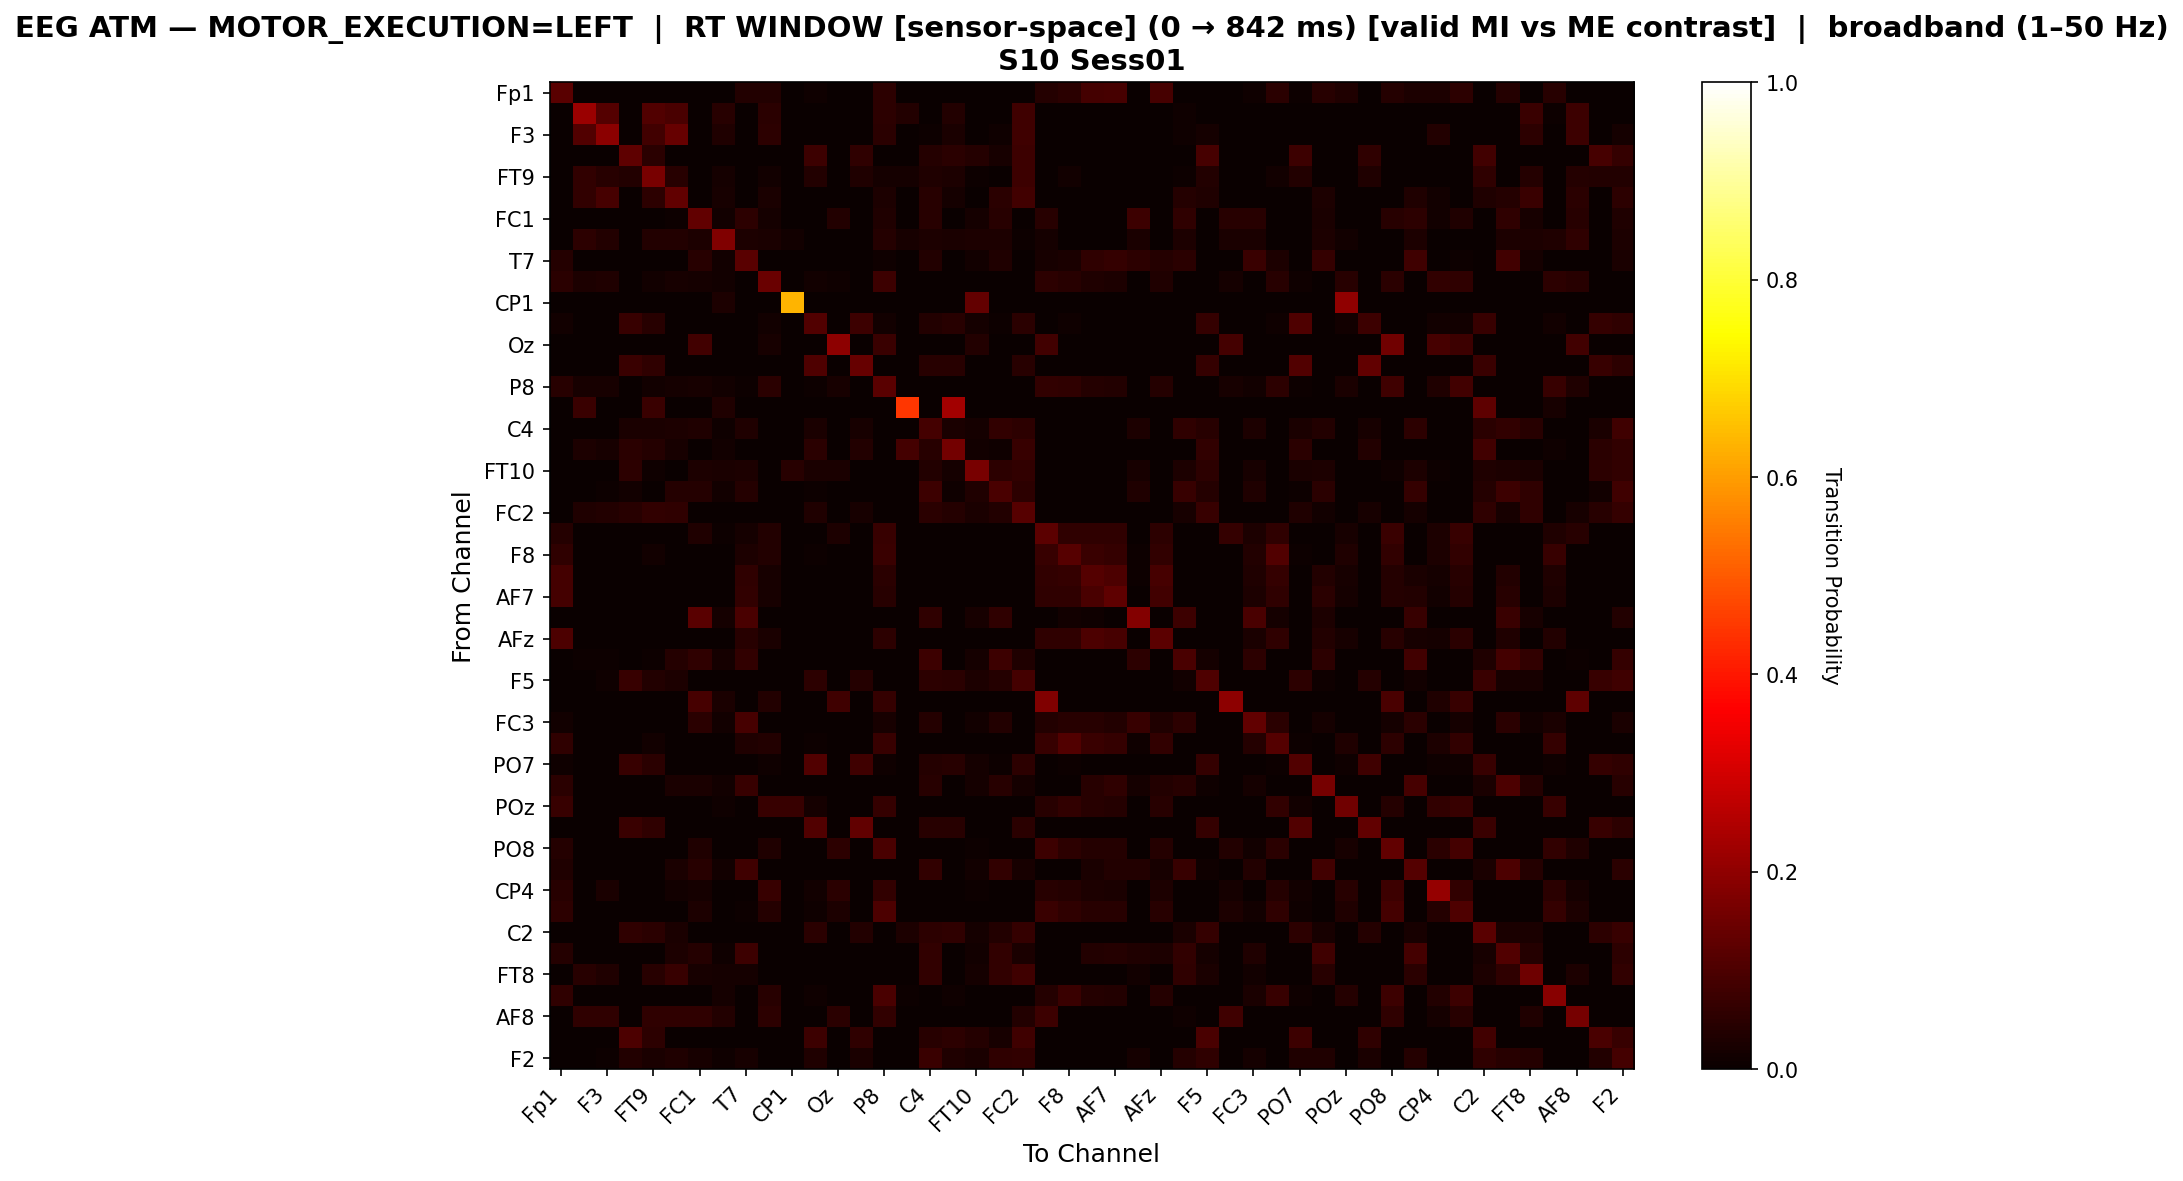

Data behind this chart, as committed beside it:
, Fp1, Fz, F3, F7, FT9, FC5, FC1, C3, T7, TP9, CP1, O1, Oz, O2, P8, TP10, C4, T8, FT10, FC6, FC2, F4, F8
Fp1, 0.1182, 0.0, 0.0, 0.0, 0.0, 0.0, 0.0, 0.0, 0.03848, 0.03523, 0.0, 0.009272, 0.0, 0.0, 0.05192, 0.0, 0.0, 0.0, 0.0, 0.0, 0.0, 0.04172, 0.04914
Fz, 0.0, 0.2152, 0.1117, 0.0, 0.1086, 0.09594, 0.0, 0.04416, 0.0, 0.04975, 0.0, 0.0, 0.0, 0.0, 0.05127, 0.03807, 0.0, 0.03807, 0.0, 0.0, 0.07868, 0.0, 0.0005076
F3, 0.0, 0.1083, 0.1948, 0.0, 0.084, 0.1397, 0.0, 0.03181, 0.0, 0.05268, 0.0, 0.0, 0.0, 0.0, 0.0502, 0.0, 0.003976, 0.02734, 0.0, 0.01143, 0.08201, 0.0, 0.0
F7, 0.0, 0.0, 0.0, 0.1263, 0.05067, 0.0, 0.0, 0.0, 0.0, 0.0, 0.0, 0.07492, 0.0, 0.05718, 0.0, 0.0, 0.04198, 0.04814, 0.03981, 0.01954, 0.07673, 0.0, 0.0
FT9, 0.0, 0.0589, 0.04685, 0.03836, 0.1668, 0.04493, 0.0, 0.01753, 0.0, 0.01342, 0.0, 0.03836, 0.0, 0.03397, 0.01753, 0.01918, 0.03151, 0.03068, 0.004384, 0.0, 0.07616, 0.0, 0.01425
FC5, 0.0, 0.06034, 0.09036, 0.0, 0.05172, 0.1299, 0.003831, 0.02043, 0.0006386, 0.02395, 0.0, 0.0, 0.0, 0.0, 0.02874, 0.0, 0.0431, 0.01788, 0.0, 0.04789, 0.08493, 0.0, 0.0
FC1, 0.0, 0.0, 0.0, 0.0, 0.0, 0.004112, 0.1304, 0.01557, 0.05198, 0.01703, 0.0, 0.0, 0.03847, 0.0, 0.03172, 0.0, 0.0467, 0.0, 0.01791, 0.04464, 0.0, 0.04552, 0.0
C3, 0.0, 0.05171, 0.03719, 0.0, 0.03719, 0.03719, 0.0308, 0.1784, 0.0308, 0.02499, 0.01278, 0.0, 0.0, 0.0, 0.04126, 0.01976, 0.0308, 0.02382, 0.0308, 0.0308, 0.006392, 0.01743, 0.0
T7, 0.03968, 0.0, 0.0, 0.0, 0.0, 0.0009797, 0.04384, 0.01298, 0.12, 0.0, 0.0, 0.0, 0.0, 0.0, 0.008082, 0.0, 0.03649, 0.0, 0.01494, 0.03478, 0.0, 0.02057, 0.02547
TP9, 0.04863, 0.03051, 0.03306, 0.0, 0.01494, 0.0232, 0.01907, 0.01303, 0.0, 0.1434, 0.0, 0.01271, 0.01113, 0.0, 0.07788, 0.0, 0.0, 0.0, 0.0, 0.0, 0.0, 0.05245, 0.04323
CP1, 0.0, 0.0, 0.0, 0.0, 0.0, 0.0, 0.0, 0.02899, 0.0, 0.0, 0.6333, 0.0, 0.0, 0.0, 0.0, 0.0, 0.0, 0.0, 0.1348, 0.0, 0.0, 0.0, 0.0
O1, 0.01372, 0.0, 0.0, 0.06858, 0.04684, 0.0, 0.0, 0.0, 0.0, 0.01372, 0.0, 0.1061, 0.0, 0.07695, 0.01204, 0.0, 0.03881, 0.0445, 0.01606, 0.006691, 0.05018, 0.0, 0.008029
Oz, 0.0, 0.0, 0.0, 0.0, 0.0, 0.0, 0.08575, 0.0, 0.0, 0.02177, 0.0, 0.0, 0.1992, 0.0, 0.07124, 0.0, 0.0, 0.0, 0.03694, 0.0, 0.0, 0.08575, 0.0
O2, 0.0, 0.0, 0.0, 0.07199, 0.0563, 0.0, 0.0, 0.0, 0.0, 0.0, 0.0, 0.1052, 0.0, 0.1375, 0.0, 0.0, 0.04522, 0.04384, 0.0, 0.0, 0.04661, 0.0, 0.0
P8, 0.04354, 0.01981, 0.01981, 0.0, 0.01216, 0.01726, 0.02098, 0.01392, 0.006864, 0.04766, 0.0, 0.006668, 0.02098, 0.0, 0.1188, 0.0, 0.0, 0.0, 0.0, 0.0, 0.0007845, 0.06138, 0.05491
TP10, 0.0, 0.07375, 0.0, 0.0, 0.0708, 0.0, 0.0, 0.03147, 0.0, 0.0, 0.0, 0.0, 0.0, 0.0, 0.0, 0.4484, 0.0, 0.2291, 0.0, 0.0, 0.0, 0.0, 0.0
C4, 0.0, 0.0, 0.002201, 0.02553, 0.02553, 0.03016, 0.03456, 0.01167, 0.03236, 0.0, 0.0, 0.02553, 0.0, 0.02201, 0.0, 0.0, 0.08695, 0.02685, 0.01695, 0.06053, 0.05129, 0.0, 0.0
T8, 0.0, 0.02764, 0.02064, 0.04902, 0.04202, 0.02064, 0.0, 0.01438, 0.0, 0.0, 0.0, 0.04902, 0.0, 0.03575, 0.0, 0.08625, 0.04497, 0.1578, 0.01327, 0.01143, 0.06893, 0.0, 0.0
FT10, 0.0, 0.0, 0.0, 0.05268, 0.008467, 0.0, 0.02869, 0.02493, 0.02869, 0.0, 0.04374, 0.02352, 0.0254, 0.0004704, 0.0, 0.0, 0.03716, 0.01787, 0.167, 0.05409, 0.06115, 0.0, 0.0
FC6, 0.0, 0.0, 0.00702, 0.01516, 0.0, 0.04268, 0.04212, 0.01488, 0.03931, 0.0, 0.0, 0.006178, 0.0, 0.0, 0.0, 0.0, 0.07666, 0.009829, 0.03229, 0.09576, 0.05223, 0.0, 0.0
FC2, 0.0, 0.03311, 0.03564, 0.04513, 0.05905, 0.05652, 0.0, 0.002741, 0.0, 0.0, 0.0, 0.03205, 0.0, 0.02172, 0.001265, 0.0, 0.04871, 0.03986, 0.02699, 0.0388, 0.116, 0.0, 0.0
F4, 0.0397, 0.0, 0.0, 0.0, 0.0, 0.0, 0.03479, 0.006244, 0.01918, 0.03635, 0.0, 0.0, 0.02921, 0.0, 0.06958, 0.0, 0.0, 0.0, 0.0, 0.0, 0.0, 0.122, 0.05709
F8, 0.05531, 0.0, 0.0, 0.0, 0.01343, 0.0, 0.0, 0.0, 0.02792, 0.03529, 0.0, 0.005794, 0.0, 0.0, 0.07374, 0.0, 0.0, 0.0, 0.0, 0.0, 0.0, 0.06742, 0.1138
Fp2, 0.08606, 0.0, 0.0, 0.0, 0.0, 0.0, 0.0, 0.0, 0.05544, 0.02343, 0.0, 0.0, 0.0, 0.0, 0.04709, 0.0, 0.0, 0.0, 0.0, 0.0, 0.0, 0.05892, 0.06309
AF7, 0.08922, 0.0, 0.0, 0.0, 0.0, 0.0, 0.0, 0.0, 0.06116, 0.02092, 0.0, 0.0, 0.0, 0.0, 0.04438, 0.0, 0.0, 0.0, 0.0, 0.0, 0.0, 0.0561, 0.05656
AF3, 0.0, 0.0, 0.0, 0.0, 0.0, 0.0, 0.1182, 0.01947, 0.09737, 0.0, 0.0, 0.0, 0.0, 0.0, 0.0, 0.0, 0.05797, 0.0, 0.02264, 0.0548, 0.0, 0.00317, 0.01223
AFz, 0.09768, 0.0, 0.0, 0.0, 0.0, 0.0, 0.0, 0.0, 0.04361, 0.02567, 0.0, 0.0, 0.0, 0.0, 0.05108, 0.0, 0.0, 0.0, 0.0, 0.0, 0.0, 0.05856, 0.05856
F1, 0.0, 0.007077, 0.007077, 0.0, 0.007077, 0.04, 0.05785, 0.01631, 0.05877, 0.0, 0.0, 0.0, 0.0, 0.0, 0.0, 0.0, 0.07754, 0.0, 0.01877, 0.07538, 0.03385, 0.0, 0.0
F5, 0.0, 0.0, 0.01042, 0.06992, 0.03839, 0.03016, 0.0, 0.0, 0.0, 0.0, 0.0, 0.05292, 0.0, 0.03948, 0.0, 0.0, 0.05402, 0.04689, 0.03044, 0.04113, 0.08857, 0.0, 0.0
FT7, 0.0, 0.0, 0.0, 0.0, 0.0, 0.0, 0.0933, 0.02632, 0.0, 0.03648, 0.0, 0.0, 0.08194, 0.0, 0.06459, 0.0, 0.0, 0.0, 0.0, 0.0, 0.0, 0.1758, 0.0
FC3, 0.01486, 0.0, 0.0, 0.0, 0.0, 0.0, 0.04892, 0.01331, 0.09071, 0.0, 0.0, 0.0, 0.0, 0.0, 0.02291, 0.0, 0.03963, 0.0, 0.01548, 0.03746, 0.0, 0.0387, 0.04489
CP3, 0.05621, 0.0, 0.0, 0.0, 0.01333, 0.0, 0.0, 0.0, 0.03163, 0.03634, 0.0, 0.007059, 0.0, 0.0, 0.06954, 0.0, 0.0, 0.0, 0.0, 0.0, 0.0, 0.06693, 0.1085
PO7, 0.0116, 0.0, 0.0, 0.07026, 0.04775, 0.0, 0.0, 0.0, 0.0, 0.0116, 0.0, 0.1064, 0.0, 0.07879, 0.009891, 0.0, 0.03956, 0.04536, 0.01671, 0.007162, 0.0515, 0.0, 0.005798
PO3, 0.05061, 0.0, 0.0, 0.0, 0.0, 0.0249, 0.02436, 0.01434, 0.07009, 0.0, 0.0, 0.0, 0.0, 0.0, 0.0, 0.0, 0.04574, 0.0, 0.01651, 0.04574, 0.01949, 0.0, 0.0
POz, 0.06789, 0.0, 0.0, 0.0, 0.0, 0.0, 0.0, 0.009901, 0.0, 0.06789, 0.06695, 0.01886, 0.0, 0.0, 0.06554, 0.0, 0.0, 0.0, 0.0, 0.0, 0.0, 0.04479, 0.05988
PO4, 0.0, 0.0, 0.0, 0.07248, 0.05688, 0.0, 0.0, 0.0, 0.0, 0.0, 0.0, 0.1055, 0.0, 0.1312, 0.0, 0.0, 0.04587, 0.0445, 0.0004587, 0.0, 0.04725, 0.0, 0.0
PO8, 0.03976, 0.0, 0.0, 0.0, 0.0, 0.0, 0.03491, 0.0, 0.003699, 0.03467, 0.0, 0.0, 0.05455, 0.0, 0.09593, 0.0, 0.0, 0.0, 0.005548, 0.0, 0.0, 0.07651, 0.05178
P6, 0.03192, 0.0, 0.0, 0.0, 0.0, 0.02494, 0.04514, 0.01322, 0.0803, 0.0, 0.0, 0.0, 0.0, 0.0, 0.0, 0.0, 0.0611, 0.0, 0.01521, 0.05935, 0.01995, 0.0, 0.0
CP4, 0.04568, 0.0, 0.02605, 0.0, 0.0, 0.01463, 0.01677, 0.0, 0.0, 0.06852, 0.0, 0.01428, 0.05032, 0.0, 0.06067, 0.0, 0.0, 0.001428, 0.00464, 0.0, 0.001071, 0.04497, 0.03961
TP8, 0.05458, 0.0, 0.0, 0.0, 0.0, 0.0, 0.02777, 0.0, 0.005267, 0.04094, 0.0, 0.009576, 0.02777, 0.0, 0.101, 0.0, 0.0, 0.0, 0.0, 0.0, 0.0, 0.07398, 0.05506
C2, 0.0, 0.0, 0.0, 0.05633, 0.05043, 0.02509, 0.001968, 0.0, 0.0, 0.0, 0.0, 0.05068, 0.0, 0.03862, 0.0, 0.03124, 0.05363, 0.05609, 0.01771, 0.03592, 0.06421, 0.0, 0.0
FC4, 0.04011, 0.0, 0.0006575, 0.0, 0.0, 0.02849, 0.04054, 0.01162, 0.07517, 0.0, 0.0, 0.0, 0.0, 0.0, 0.0, 0.0, 0.06027, 0.0006575, 0.01337, 0.05873, 0.02411, 0.0, 0.0
FT8, 0.0, 0.0444, 0.03376, 0.0, 0.04592, 0.07026, 0.0222, 0.01673, 0.01916, 0.0, 0.0, 0.0, 0.0, 0.0, 0.0, 0.0, 0.05961, 0.002737, 0.01642, 0.05961, 0.0809, 0.0, 0.0
F6, 0.05514, 0.003638, 0.0, 0.0, 0.00112, 0.0, 0.0, 0.01595, 0.0, 0.04562, 0.0, 0.0112, 0.0, 0.0, 0.09628, 0.006157, 0.0, 0.008116, 0.0, 0.0, 0.0, 0.04142, 0.07221
AF8, 0.0, 0.05693, 0.05693, 0.0, 0.05693, 0.05693, 0.05843, 0.03633, 0.0, 0.05169, 0.0, 0.0, 0.04906, 0.0, 0.06217, 0.0, 0.0, 0.0, 0.0, 0.0, 0.03708, 0.0764, 0.0
AF4, 0.0, 0.0, 0.0, 0.09781, 0.0537, 0.0, 0.0, 0.0, 0.0, 0.0, 0.0, 0.0748, 0.0, 0.056, 0.0, 0.0, 0.0445, 0.05102, 0.04181, 0.02071, 0.08094, 0.0, 0.0
F2, 0.0, 0.0, 0.007664, 0.0361, 0.02703, 0.03328, 0.02299, 0.01069, 0.02098, 0.0, 0.0, 0.03348, 0.0, 0.0236, 0.0, 0.0, 0.0712, 0.03449, 0.02481, 0.05768, 0.06232, 0.0, 0.0
